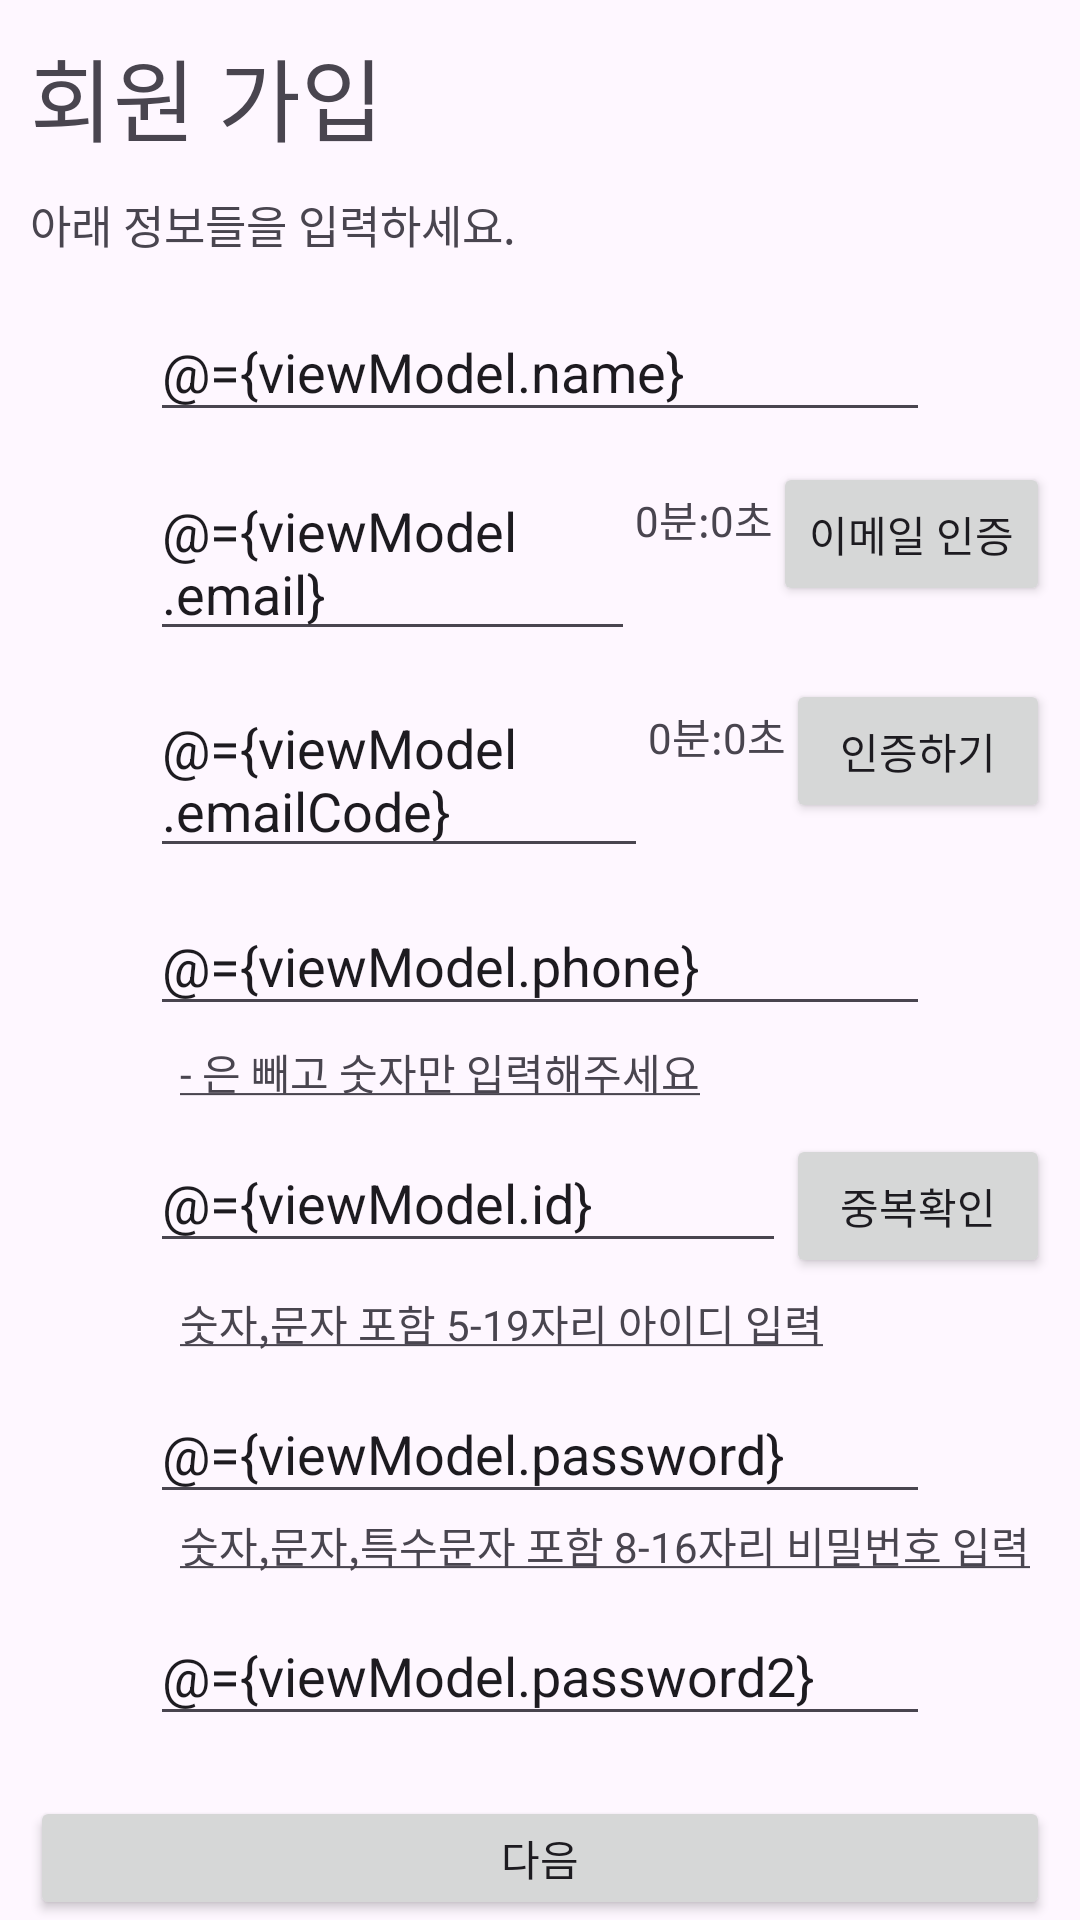

Produce the Android XML layout that renders to this screen, including the resource entries it uses.
<!-- AndroidManifest.xml: application theme Theme.Throw_fornt -->
<!-- res/layout/activity_signup1.xml -->
<?xml version="1.0" encoding="utf-8"?>
<layout
    xmlns:app="http://schemas.android.com/apk/res-auto"
    xmlns:tools="http://schemas.android.com/tools"
    xmlns:android="http://schemas.android.com/apk/res/android">

<data>
<variable
    name="viewModel"
    type="com.example.throw_fornt.feature.signup.SignupViewModel" />
</data>
<LinearLayout

    android:layout_height="match_parent"
    android:layout_width="match_parent"
    android:orientation="vertical">

    <TextView
        android:layout_width="wrap_content"
        android:layout_height="wrap_content"
        android:text="회원 가입"
        android:textSize="30dp"
        android:layout_marginTop="10dp"
        android:layout_marginLeft="10dp"/>
    <TextView
        android:layout_width="wrap_content"
        android:layout_height="wrap_content"
        android:text="아래 정보들을 입력하세요."
        android:layout_marginLeft="10dp"
        android:layout_marginVertical="10dp"
        android:textSize="15dp"/>



    <EditText
        android:id="@+id/user_name"
        android:layout_width="match_parent"
        android:layout_height="wrap_content"
        android:layout_marginHorizontal="50dp"
        android:layout_marginVertical="5dp"
        android:text="@={viewModel.name}"
        android:hint="이름"/>


    <LinearLayout
        android:layout_width="match_parent"
        android:layout_height="wrap_content"
        android:orientation="horizontal">
        <EditText
            android:id="@+id/user_email"
            android:layout_width="wrap_content"
            android:layout_height="wrap_content"
            android:layout_weight="1"
            android:layout_marginVertical="5dp"
            android:layout_marginLeft="50dp"
            android:text="@={viewModel.email}"
            android:hint="이메일"/>
        <TextView
            android:id="@+id/email_time"
            android:layout_width="wrap_content"
            android:layout_height="wrap_content"
            android:text="0분:0초"/>
        <Button
            android:id="@+id/check_email"
            android:layout_marginVertical="5dp"
            android:layout_width="wrap_content"
            android:layout_height="wrap_content"
            android:layout_marginRight="10dp"
            android:text="이메일 인증"/>
    </LinearLayout>
    <LinearLayout
        android:layout_width="match_parent"
        android:layout_height="wrap_content"
        android:orientation="horizontal">
        <EditText
            android:id="@+id/user_email_code"
            android:layout_width="wrap_content"
            android:layout_height="wrap_content"
            android:layout_weight="1"
            android:layout_marginVertical="5dp"
            android:text="@={viewModel.emailCode}"
            android:layout_marginLeft="50dp"
            android:hint="이메일 인증코드"/>

        <TextView
            android:id="@+id/oauth_email_code"
            android:layout_width="wrap_content"
            android:layout_height="wrap_content"
            android:text="0분:0초"/>

        <Button
            android:id="@+id/check_email_code"
            android:layout_marginVertical="5dp"
            android:layout_width="wrap_content"
            android:layout_height="wrap_content"
            android:layout_marginRight="10dp"
            android:text="인증하기"/>
    </LinearLayout>

    <EditText
        android:id="@+id/user_phone"
        android:layout_width="match_parent"
        android:layout_height="wrap_content"
        android:layout_marginHorizontal="50dp"
        android:layout_marginTop="5dp"
        android:text="@={viewModel.phone}"
        android:hint="전화번호 ex)01012345678"/>
    <TextView
        android:layout_marginBottom="5dp"
        android:layout_width="wrap_content"
        android:layout_height="wrap_content"
        android:text="@string/phone_text"
        android:layout_marginVertical="5dp"
        android:layout_marginLeft="60dp"/>


    <LinearLayout
        android:layout_width="match_parent"
        android:layout_height="wrap_content"
        android:orientation="horizontal">
         <EditText
             android:id="@+id/user_id"
             android:layout_width="wrap_content"
             android:layout_height="wrap_content"
             android:layout_weight="1"
             android:layout_marginTop="5dp"
             android:text="@={viewModel.id}"
             android:layout_marginLeft="50dp"
             android:hint="아이디"/>

        <Button
            android:id="@+id/check_id"
            android:onClick="@{()->viewModel.idClick()}"
            android:layout_width="wrap_content"
            android:layout_height="wrap_content"
            android:layout_marginVertical="5dp"
            android:layout_marginRight="10dp"
            android:text="중복확인" />
    </LinearLayout>
    <TextView
        android:layout_marginBottom="5dp"
        android:layout_width="wrap_content"
        android:layout_height="wrap_content"
        android:text="@string/id_text"
        android:layout_marginLeft="60dp"/>
    <EditText
        android:layout_marginTop="5dp"
        android:id="@+id/user_password"
        android:layout_width="match_parent"
        android:layout_height="wrap_content"
        android:layout_marginHorizontal="50dp"
        android:text="@={viewModel.password}"
        android:hint="비밀번호"/>

    <TextView
        android:layout_marginBottom="5dp"
        android:layout_width="wrap_content"
        android:layout_height="wrap_content"
        android:text="@string/password_text"
        android:layout_marginLeft="60dp"/>
    <EditText
        android:layout_marginTop="5dp"
        android:id="@+id/user_password_check"
        android:layout_width="match_parent"
        android:layout_height="wrap_content"
        android:text="@={viewModel.password2}"
        android:layout_marginHorizontal="50dp"
        android:hint="비밀번호 확인"/>



    <Button
        android:id="@+id/next_signup"
        android:layout_width="match_parent"
        android:layout_height="wrap_content"
        android:text="다음"
        android:onClick="@{()->viewModel.nextPage()}"
        android:layout_marginTop="20dp"
        android:layout_marginHorizontal="10dp"/>

</LinearLayout>
</layout>
<!-- resources referenced by this layout -->
<resources>
  <string name="id_text"><u>숫자,문자 포함 5-19자리 아이디 입력</u></string>
  <string name="password_text"><u>숫자,문자,특수문자 포함 8-16자리 비밀번호 입력</u></string>
  <string name="phone_text"><u>- 은 빼고 숫자만 입력해주세요</u></string>
  <style name="Theme.Throw_fornt" parent="Base.Theme.Throw_fornt" />
  <style name="Base.Theme.Throw_fornt" parent="Theme.Material3.DayNight.NoActionBar">
          
          
      </style>
</resources>
